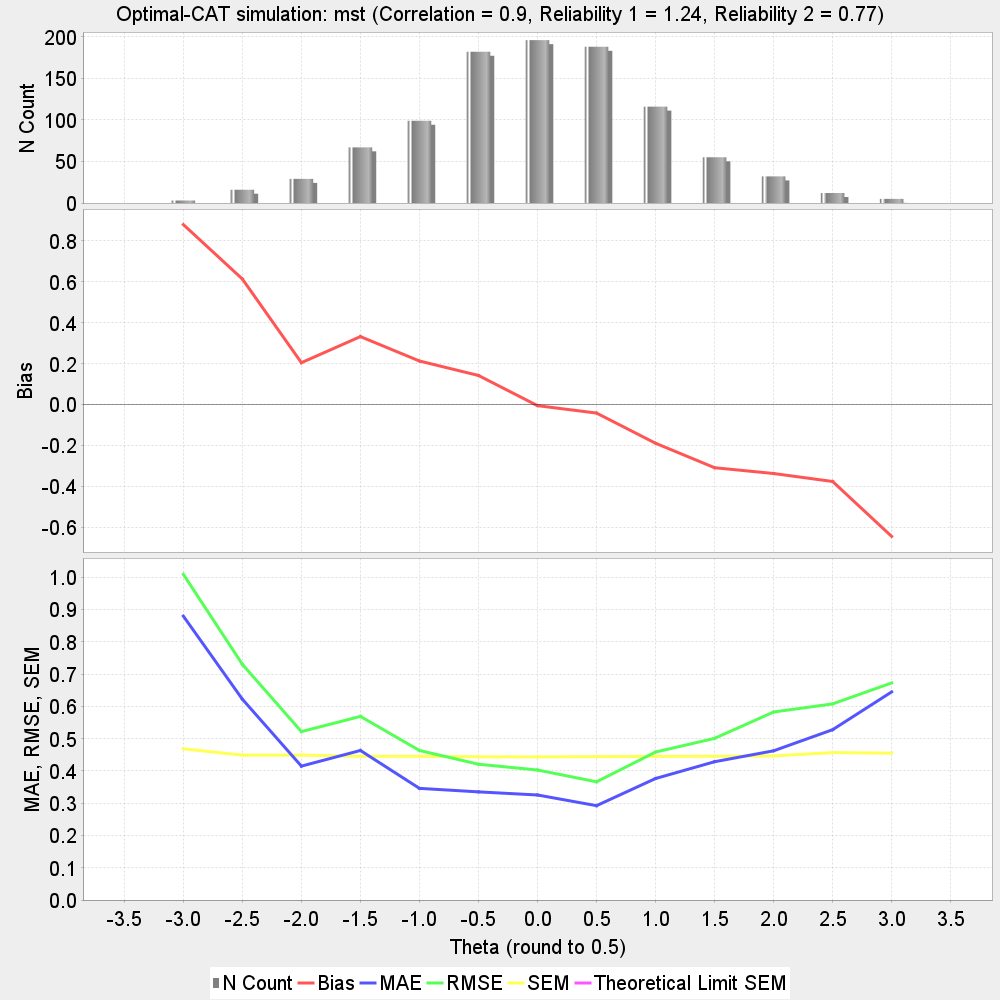

Values plotted in this chart, from the file beside it:
theta, N, bias, MAE, RMSE, SEM, Theoretical_Limit_SEM, correlation, reliability_1, reliability_2
-3.0, 3, 0.8794, 0.8794, 1.009, 0.4684, , 
-2.5, 16, 0.6134, 0.622, 0.73, 0.4488, , 
-2.0, 29, 0.2045, 0.4147, 0.5217, 0.4488, , 
-1.5, 67, 0.332, 0.4632, 0.5687, 0.4451, , 
-1.0, 99, 0.2127, 0.3458, 0.4632, 0.4451, , 
-0.5, 182, 0.142, 0.3349, 0.4206, 0.4437, , 
0.0, 196, -0.005521, 0.3253, 0.4026, 0.4432, , 
0.5, 188, -0.04179, 0.2922, 0.3661, 0.4441, , 
1.0, 116, -0.1893, 0.3763, 0.4584, 0.4448, , 
1.5, 55, -0.3088, 0.4283, 0.5006, 0.4451, , 
2.0, 32, -0.3372, 0.4621, 0.5824, 0.4464, , 
2.5, 12, -0.3762, 0.5275, 0.6074, 0.4566, , 
3.0, 5, -0.6446, 0.6446, 0.6724, 0.4549, , 
Test, 1000, 0.02112, 0.3611, 0.4552, 0.4447, , 0.8963, 1.238, 0.7674
